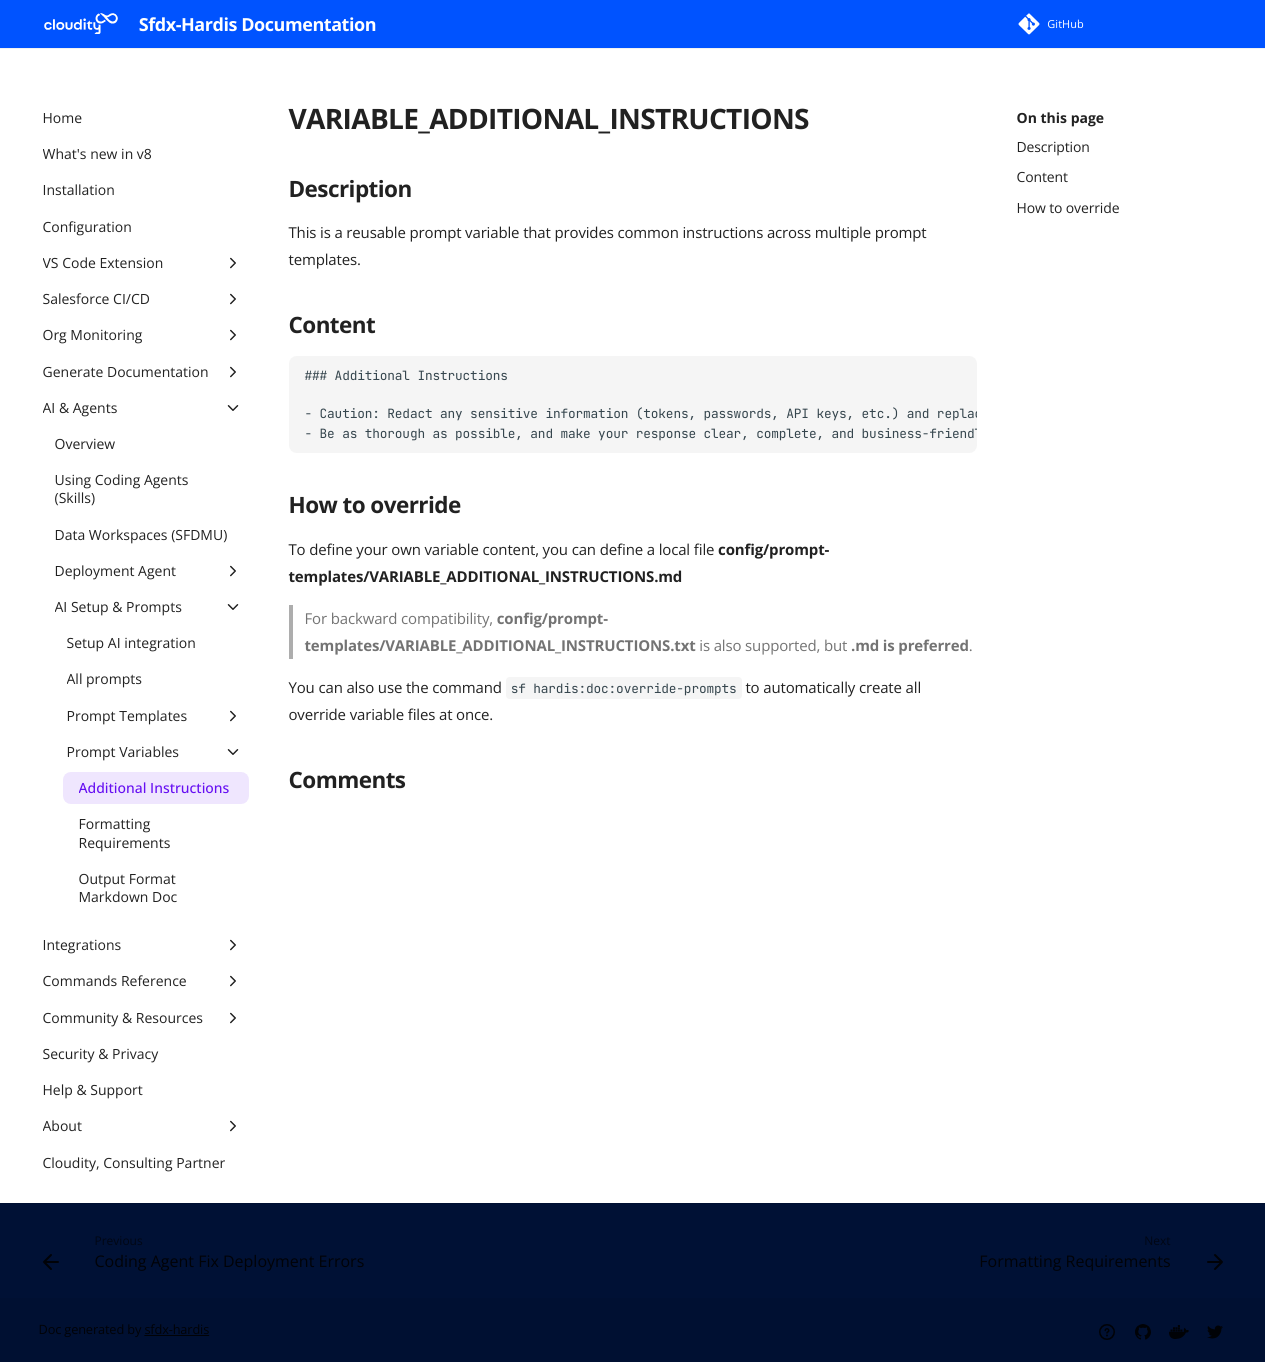

repository: hardisgroupcom/sfdx-hardis · page: prompt-templates/VARIABLE_ADDITIONAL_INSTRUCTIONS/index.html · generator: mkdocs

---
title: VARIABLE_ADDITIONAL_INSTRUCTIONS
description: Prompt variable for VARIABLE_ADDITIONAL_INSTRUCTIONS
---

# VARIABLE_ADDITIONAL_INSTRUCTIONS

## Description

This is a reusable prompt variable that provides common instructions across multiple prompt templates.

## Content

```

### Additional Instructions
    
- Caution: Redact any sensitive information (tokens, passwords, API keys, etc.) and replace with `[HIDDEN_SENSITIVE_INFOS]`.
- Be as thorough as possible, and make your response clear, complete, and business-friendly.
```

## How to override

To define your own variable content, you can define a local file **config/prompt-templates/VARIABLE_ADDITIONAL_INSTRUCTIONS.md**

> For backward compatibility, **config/prompt-templates/VARIABLE_ADDITIONAL_INSTRUCTIONS.txt** is also supported, but **.md is preferred**.

You can also use the command `sf hardis:doc:override-prompts` to automatically create all override variable files at once.
